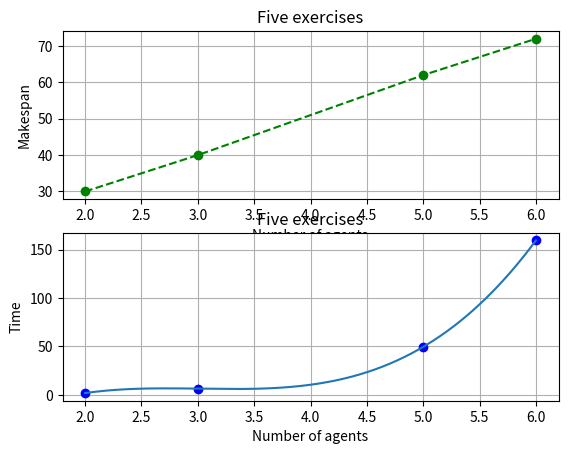

Generate this figure with matplotlib:
from matplotlib import markers
import matplotlib.pyplot as plt
import numpy as np
from scipy.interpolate import interp1d
from scipy.optimize import curve_fit



def draw(makespanMap, makespanTitle,
    timeMap, timeTitle, xlabelTime):
    plt.figure()
    plt.subplot(211)
    plt.plot(makespanMap.keys(), makespanMap.values(), '--go')
    plt.title(makespanTitle)
    plt.xlabel(xlabelTime)
    plt.ylabel("Makespan")
    plt.grid(True)

    x = np.array(list(timeMap.keys()))
    y = np.array(list(timeMap.values()))

    cubic_interploation_model = interp1d(x, y, kind = 'cubic')
    X_ = np.linspace(x.min(), x.max(), 500)
    Y_ = cubic_interploation_model(X_)

    plt.subplot(212)
    plt.plot(x, y, 'bo', X_, Y_)
    plt.title(timeTitle)
    plt.xlabel(xlabelTime)
    plt.ylabel("Time")
    plt.grid(True)

    plt.show()



def draw_fixed_two_agents():
    resultsMapMakespan = {
        3: 16,
        4: 25,
        5: 30,
        6: 38,
        7: 43,
        9: 57,
    }

    resultsMapTime = {
        3: 0.6672246,
        4: 0.7568155,
        5: 0.8586657,
        6: 1.2440352,
        7: 1.8903971,
        9: 10.1559886,
    }

    draw(resultsMapMakespan, "Two agents", 
        resultsMapTime, "Two agents", "Number of exercises")

def draw_fixed_three_agents():
    resultsMapMakespan = {
        3: 22,
        4: 32,
        5: 34,
        6: 58,
        7: 58,
    }

    resultsMapTime = {
        3: 1.1541094,
        4: 1.4878105,
        5: 1.7315172,
        6: 6.3938031,
        7: 6.8994105,
    }

    draw(resultsMapMakespan, "Three agents", 
        resultsMapTime, "Three agents", "Number of exercises")

def draw_fixed_five_agents():
    resultsMapMakespan = {
        3: 31,
        4: 54,
        5: 59,
        6: 88,
        7: 90,
    }

    resultsMapTime = {
        3: 6.2338869,
        4: 21.2167338,
        5: 30.3580281,
        6: 99.9407701,
        7: 107.0912424,
    }

    draw(resultsMapMakespan, "Five agents", 
        resultsMapTime, "Five agents", "Number of exercises")

def draw_fixed_seven_agents():
    resultsMapMakespan = {
        3: 39,
        4: 68,
    }

    resultsMapTime = {
        3: 43.3101182,
        4: 630.5213756,
    }

    draw(resultsMapMakespan, "Seven agents", 
        resultsMapTime, "Seven agents", "Number of exercises")

def draw_fixed_five_exercies():
    resultsMapMakespan = {
        2: 30,
        3: 40,
        5: 62,
        6: 72,
    }

    resultsMapTime = {
        2: 1.8257663,
        3: 6.4052009,
        5: 49.6501829,
        6: 159.7054054,
    }

    draw(resultsMapMakespan, "Five exercises", 
        resultsMapTime, "Five exercises", "Number of agents")

if __name__ == "__main__":
    draw_fixed_five_exercies()
